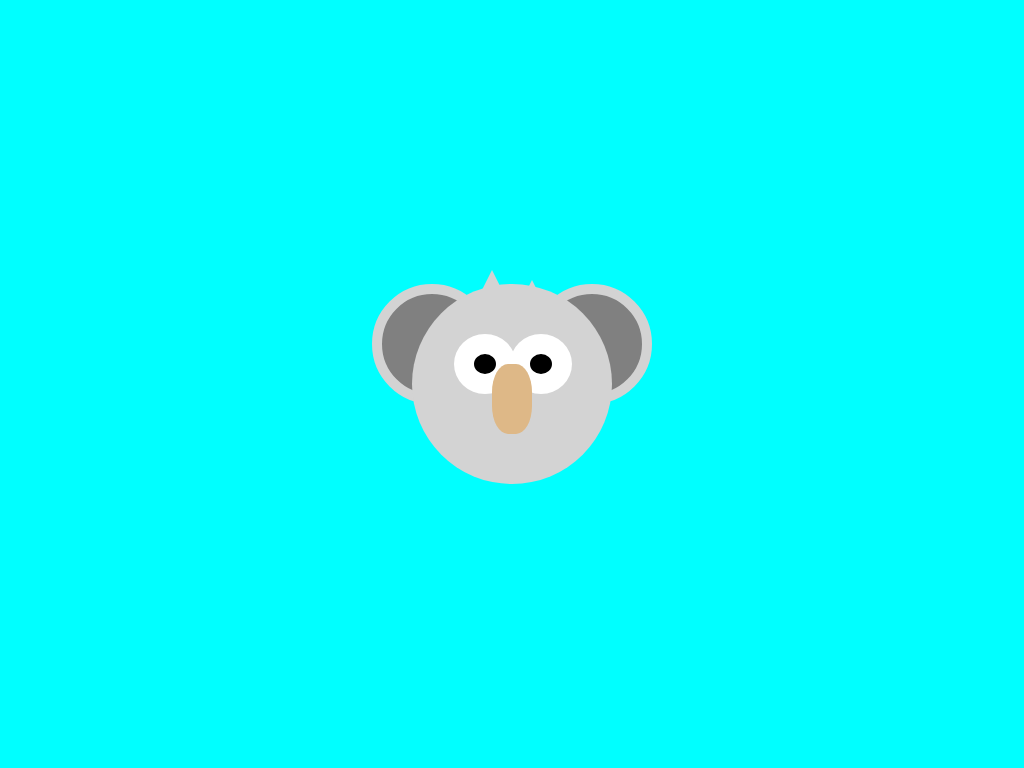

Here is a drawing made with CSS. Write the source that renders it.

<!DOCTYPE html>
<html lang="en">
<head>
    <meta charset="UTF-8">
    <meta name="viewport" content="width=device-width, initial-scale=1.0">
    <title>Koala</title>
    <style>
        body {
            margin: 0;
            padding: 0;
            height: 100vh;
            background-color: aqua;
            display: flex;
            justify-content: center;
            align-items: center;
        }
        .koala {
            background-color: lightgrey;
            height: 200px;
            width: 200px;
            border-radius: 50%;
            position: relative;
        }
        .koala:before {
            content: "";
            height: 50%;
            width: 50%;
            background-color: gray;
            position: absolute;
            top: 0;
            left: -20%;
            border: 10px solid lightgrey;
            border-radius: 50%;
            z-index: -1;
        }
        .koala:after {
            content: "";
            height: 50%;
            width: 50%;
            background-color: gray;
            position: absolute;
            top: 0;
            right: -20%;
            border: 10px solid lightgrey;
            border-radius: 50%;
            z-index: -1;
        }
        .eye {
            position: absolute;
            height: 20px;
            width: 22px;
            background-color: black;
            border-radius: 50%;
            border: 20px solid white;
            top: 25%;
            left: 49%;
        }
        .eye2 {
            left: 21%;
        }
        .nose {
            height: 70px;
            width: 40px;
            background-color: burlywood;
            border-radius: 40%;
            position: absolute;
            left: 40%;
            top: 40%;
        }
        .hair {
            /* background-color: black; */
            width: 0px;
            height: 0px;
            border-top: 10px solid transparent;
            border-left: 10px solid transparent;
            border-bottom: 20px solid lightgray;
            border-right: 10px solid transparent;
            position: absolute;
            top: -12%;
            left: 35%;
        }
        .hair2 {
            top: -7%;
            left: 55%;
        }

    </style>
</head>
<body>
    <div class="koala">
        <div class="eye"></div>
        <div class="eye eye2"></div>
        <div class="nose"></div>
        <div class="hair"></div>
        <div class="hair hair2"></div>
    </div>
</body>
</html>
